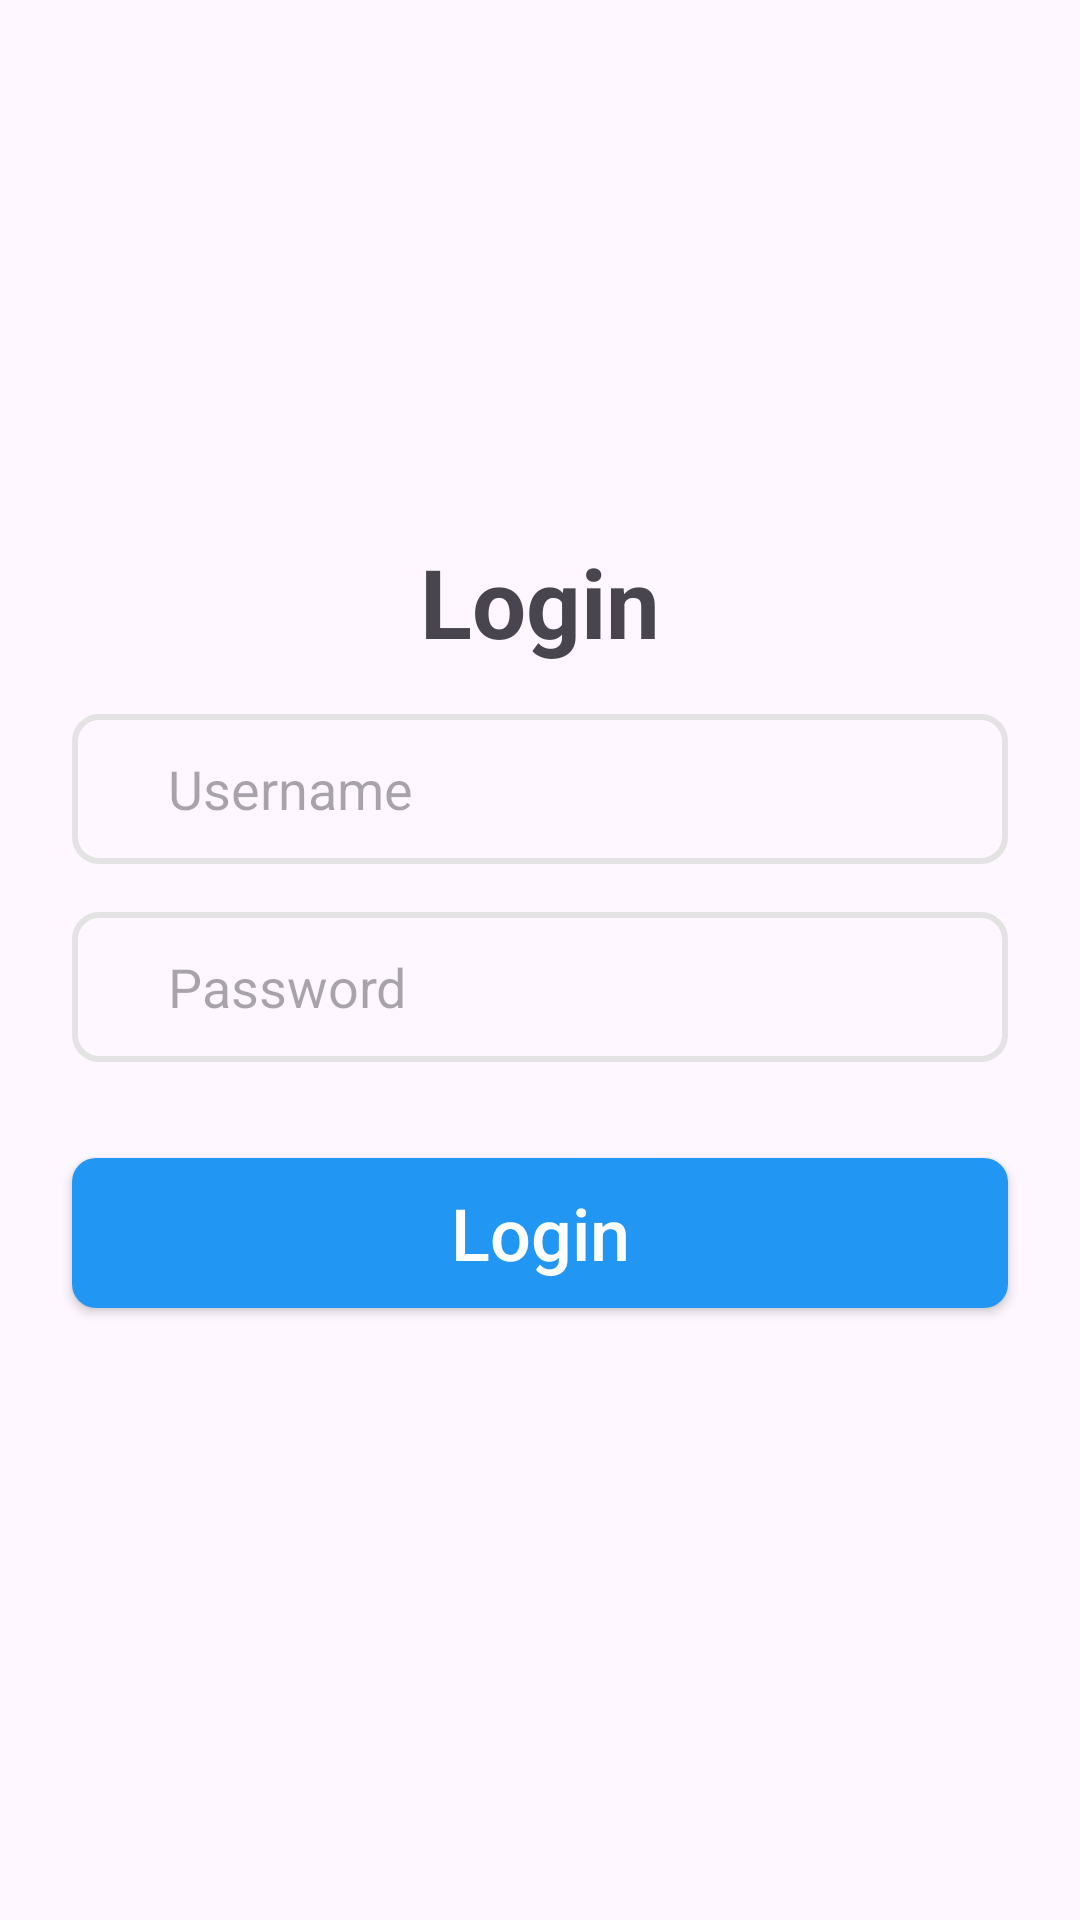

Layout XML and referenced resources for this Android screen:
<!-- AndroidManifest.xml: application theme Theme.UtsPrakMobile -->
<!-- res/layout/activity_login.xml -->
<?xml version="1.0" encoding="utf-8"?>
<androidx.constraintlayout.widget.ConstraintLayout xmlns:android="http://schemas.android.com/apk/res/android"
    xmlns:app="http://schemas.android.com/apk/res-auto"
    xmlns:tools="http://schemas.android.com/tools"
    android:id="@+id/main"
    android:layout_width="match_parent"
    android:layout_height="match_parent"
    tools:context=".MainActivity">

    <TextView
        android:id="@+id/tvSignUp"
        android:layout_width="wrap_content"
        android:layout_height="wrap_content"
        android:text="Login"
        android:textSize="32sp"
        android:textStyle="bold"
        app:layout_constraintTop_toTopOf="parent"
        app:layout_constraintBottom_toBottomOf="parent"
        app:layout_constraintStart_toStartOf="parent"
        app:layout_constraintEnd_toEndOf="parent"
        app:layout_constraintVertical_bias="0.3"/>

    <EditText
        android:id="@+id/etUsername"
        android:layout_width="0dp"
        android:layout_height="50dp"
        android:layout_marginStart="24dp"
        android:layout_marginTop="16dp"
        android:layout_marginEnd="24dp"
        android:background="@drawable/edit_text_background"
        android:hint="Username"
        android:inputType="textEmailAddress"
        android:paddingLeft="32dp"
        app:layout_constraintEnd_toEndOf="parent"
        app:layout_constraintStart_toStartOf="parent"
        app:layout_constraintTop_toBottomOf="@+id/tvSignUp" />

    <EditText
        android:id="@+id/etPassword"
        android:layout_width="0dp"
        android:layout_height="50dp"
        android:hint="Password"
        android:paddingLeft="32dp"
        android:inputType="textPassword"
        android:layout_marginTop="16dp"
        android:background="@drawable/edit_text_background"
        app:layout_constraintEnd_toEndOf="@id/etUsername"
        app:layout_constraintStart_toStartOf="@id/etUsername"
        app:layout_constraintTop_toBottomOf="@id/etUsername" />


    <androidx.appcompat.widget.AppCompatButton
        android:id="@+id/btnSignIn"
        android:layout_width="0dp"
        android:layout_height="50dp"
        android:layout_marginTop="32dp"
        android:text="Login"
        android:textSize="24dp"
        android:textAllCaps="false"
        android:textColor="@color/white"
        android:background="@drawable/button_background"
        app:layout_constraintTop_toBottomOf="@id/etPassword"
        app:layout_constraintStart_toStartOf="@id/etPassword"
        app:layout_constraintEnd_toEndOf="@id/etPassword"
        />



</androidx.constraintlayout.widget.ConstraintLayout>
<!-- resources referenced by this layout -->
<resources>
  <color name="white">#FFFFFFFF</color>
  <!-- drawable button_background (drawable) -->
  <?xml version="1.0" encoding="utf-8"?>
  <shape xmlns:android="http://schemas.android.com/apk/res/android">
      <solid
          android:color="@color/primary">
      </solid>
      <corners
          android:radius="8dp">
      </corners>
  </shape>
  <!-- drawable edit_text_background (drawable) -->
  <?xml version="1.0" encoding="utf-8"?>
  <shape xmlns:android="http://schemas.android.com/apk/res/android">
      <stroke
          android:width="2dp"
          android:color="#E3E3E3"/>
      <corners android:radius="8dp"/>
  </shape>
  <style name="Theme.UtsPrakMobile" parent="Base.Theme.UtsPrakMobile" />
  <color name="primary">#2196F3</color>
  <style name="Base.Theme.UtsPrakMobile" parent="Theme.Material3.DayNight.NoActionBar">
          
          
      </style>
</resources>
